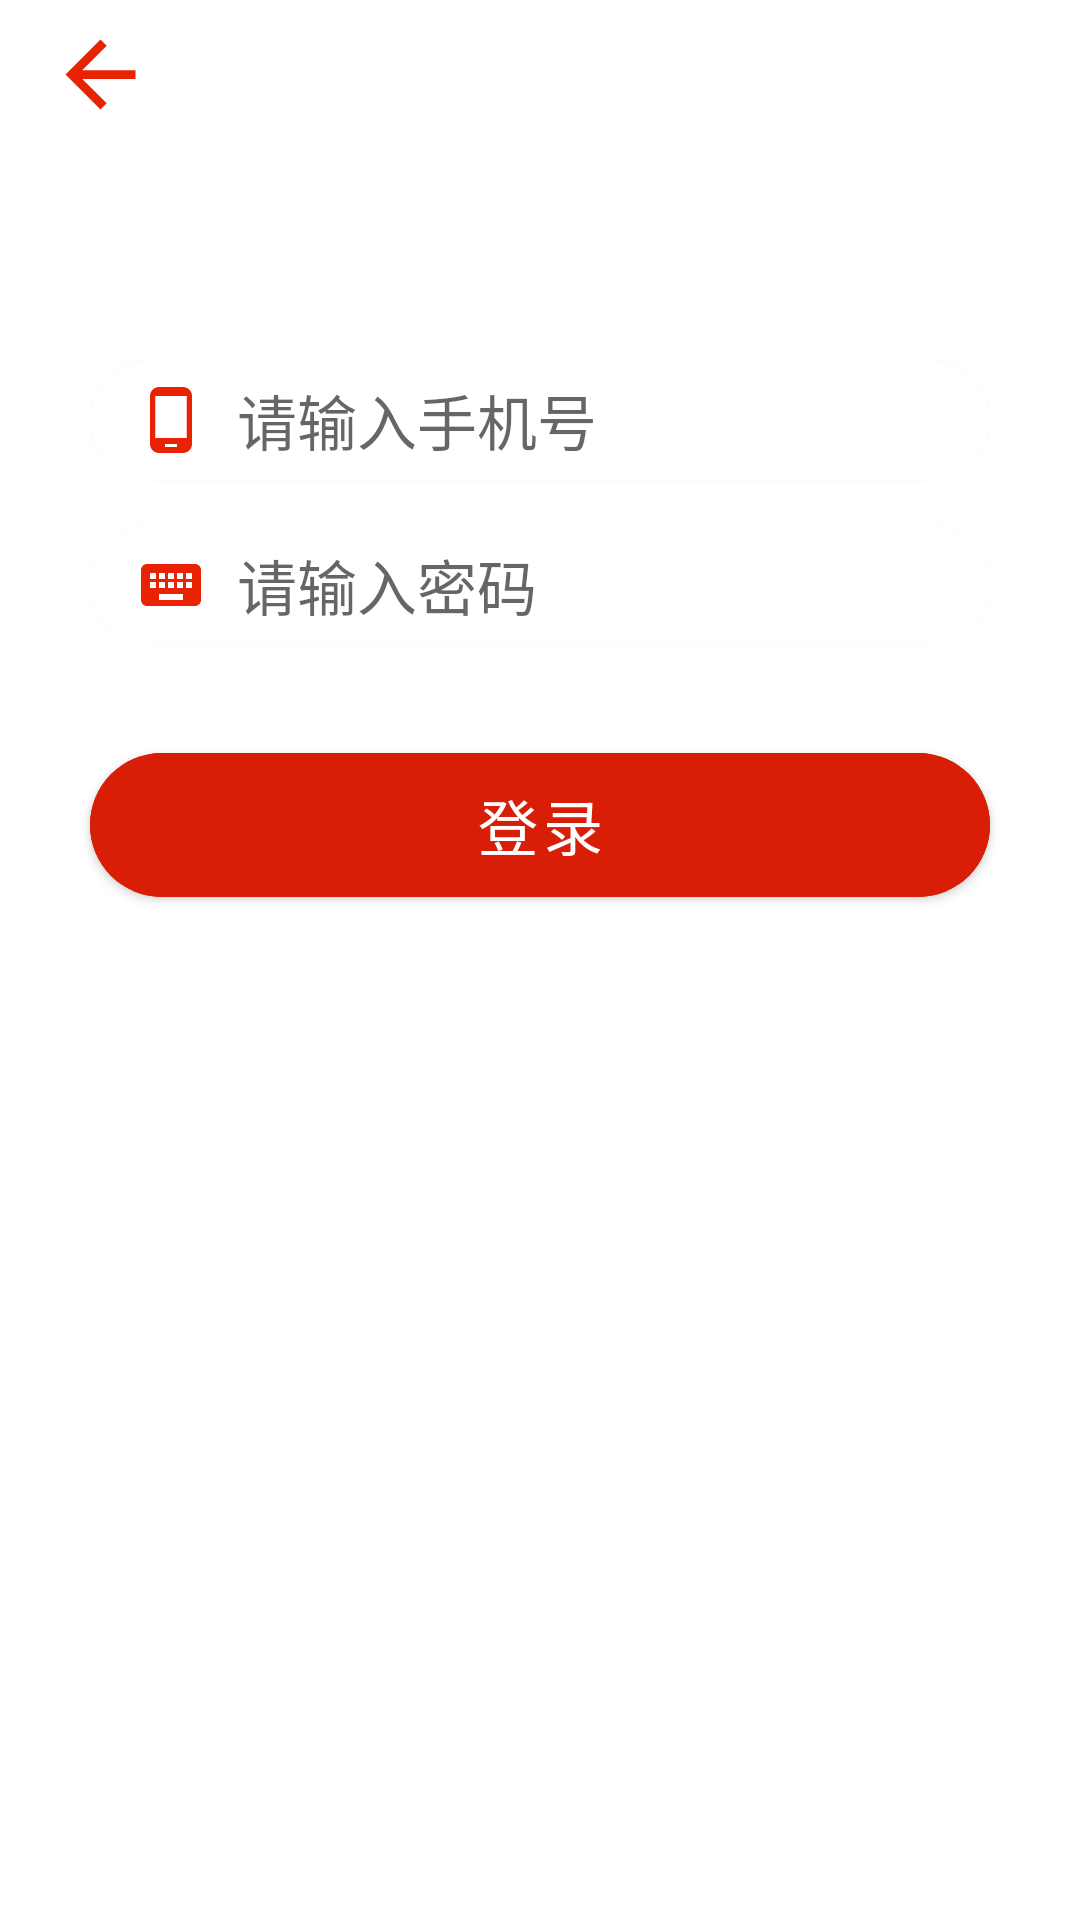

Layout XML and referenced resources for this Android screen:
<!-- AndroidManifest.xml: application theme Theme.CouldMusic -->
<!-- res/layout/fragment_login.xml -->
<?xml version="1.0" encoding="utf-8"?>
<LinearLayout xmlns:android="http://schemas.android.com/apk/res/android"
    xmlns:app="http://schemas.android.com/apk/res-auto"
    android:id="@+id/fragment_login"
    android:orientation="vertical"
    android:layout_width="match_parent"
    android:layout_height="match_parent"
    android:background="@color/white">

    <com.example.couldmusic.widget.StatusBar
        android:layout_width="match_parent"
        android:layout_height="0dp"
        android:background="@color/white"/>





        <androidx.appcompat.widget.Toolbar
            android:layout_width="match_parent"
            android:layout_height="50dp">

            <Button
                android:id="@+id/fragment_login_back_button"
                android:layout_width="35dp"
                android:layout_height="35dp"
                android:background="@drawable/ic_baseline_arrow_back_24" />
        </androidx.appcompat.widget.Toolbar>


        <com.google.android.material.card.MaterialCardView
            android:layout_width="300dp"
            android:layout_height="40dp"
            android:layout_gravity="center_horizontal"
            android:layout_marginTop="70dp"
            app:cardCornerRadius="30dp">

            <EditText
                android:id="@+id/fragment_login_phone_edit"
                android:layout_width="270dp"
                android:layout_height="wrap_content"
                android:layout_gravity="center_vertical"
                android:layout_marginStart="15dp"
                android:autofillHints="phone"
                android:background="@null"
                android:drawableStart="@drawable/register_phone"
                android:drawablePadding="10dp"
                android:inputType="phone"
                android:hint="@string/register_phone"
                android:textSize="20sp" />
        </com.google.android.material.card.MaterialCardView>


    <com.google.android.material.card.MaterialCardView
        android:layout_width="300dp"
        android:layout_height="40dp"
        android:layout_marginTop="15dp"
        android:layout_gravity="center_horizontal"
        app:cardCornerRadius="30dp">

        <EditText
            android:id="@+id/fragment_login_password_edit"
            android:layout_width="270dp"
            android:layout_height="wrap_content"
            android:layout_gravity="center_vertical"
            android:layout_marginStart="15dp"
            android:autofillHints="phone"
            android:background="@null"
            android:drawableStart="@drawable/ic_baseline_keyboard_24"
            android:drawablePadding="10dp"
            android:inputType="textVisiblePassword"
            android:hint="@string/register_password"
            android:textSize="20sp" />
    </com.google.android.material.card.MaterialCardView>

        <com.google.android.material.button.MaterialButton
            android:id="@+id/fragment_login_login_button"
            android:layout_width="300dp"
            android:layout_height="60dp"
            android:layout_gravity="center_horizontal"
            android:layout_marginTop="30dp"
            android:text="@string/login"
            android:textColor="@color/white"
            android:textSize="20sp"
            app:cornerRadius="30dp"
            android:backgroundTint="@color/red"/>
</LinearLayout>
<!-- resources referenced by this layout -->
<resources>
  <color name="red">#d81e06</color>
  <color name="white">#FFFFFFFF</color>
  <!-- drawable ic_baseline_arrow_back_24 (drawable) -->
  <vector android:height="24dp" android:tint="#E82202"
      android:viewportHeight="24" android:viewportWidth="24"
      android:width="24dp" xmlns:android="http://schemas.android.com/apk/res/android">
      <path android:fillColor="@android:color/white" android:pathData="M20,11H7.83l5.59,-5.59L12,4l-8,8 8,8 1.41,-1.41L7.83,13H20v-2z"/>
  </vector>
  <!-- drawable ic_baseline_keyboard_24 (drawable) -->
  <vector android:height="24dp" android:tint="#E82202"
      android:viewportHeight="24" android:viewportWidth="24"
      android:width="24dp" xmlns:android="http://schemas.android.com/apk/res/android">
      <path android:fillColor="@android:color/white" android:pathData="M20,5L4,5c-1.1,0 -1.99,0.9 -1.99,2L2,17c0,1.1 0.9,2 2,2h16c1.1,0 2,-0.9 2,-2L22,7c0,-1.1 -0.9,-2 -2,-2zM11,8h2v2h-2L11,8zM11,11h2v2h-2v-2zM8,8h2v2L8,10L8,8zM8,11h2v2L8,13v-2zM7,13L5,13v-2h2v2zM7,10L5,10L5,8h2v2zM16,17L8,17v-2h8v2zM16,13h-2v-2h2v2zM16,10h-2L14,8h2v2zM19,13h-2v-2h2v2zM19,10h-2L17,8h2v2z"/>
  </vector>
  <!-- drawable register_phone (drawable) -->
  <vector android:height="24dp" android:tint="#E82202"
      android:viewportHeight="24" android:viewportWidth="24"
      android:width="24dp" xmlns:android="http://schemas.android.com/apk/res/android">
      <path android:fillColor="@android:color/white" android:pathData="M16,1L8,1C6.34,1 5,2.34 5,4v16c0,1.66 1.34,3 3,3h8c1.66,0 3,-1.34 3,-3L19,4c0,-1.66 -1.34,-3 -3,-3zM14,21h-4v-1h4v1zM17.25,18L6.75,18L6.75,4h10.5v14z"/>
  </vector>
  <string name="login">登录</string>
  <string name="register_password">请输入密码</string>
  <string name="register_phone">请输入手机号</string>
  <style name="Theme.CouldMusic" parent="Theme.MaterialComponents.DayNight.NoActionBar.Bridge">
          
          <item name="colorPrimary">@color/purple_500</item>
          <item name="colorPrimaryVariant">@color/purple_700</item>
          <item name="colorOnPrimary">@color/white</item>
          
          <item name="colorSecondary">@color/teal_200</item>
          <item name="colorSecondaryVariant">@color/teal_700</item>
          <item name="colorOnSecondary">@color/black</item>
          
          <item name="android:statusBarColor" tools:targetApi="l">?attr/colorPrimaryVariant</item>
          
      </style>
  <color name="purple_500">#FF6200EE</color>
  <color name="purple_700">#FF3700B3</color>
  <color name="teal_200">#FF03DAC5</color>
  <color name="teal_700">#FF018786</color>
  <color name="black">#FF000000</color>
</resources>
